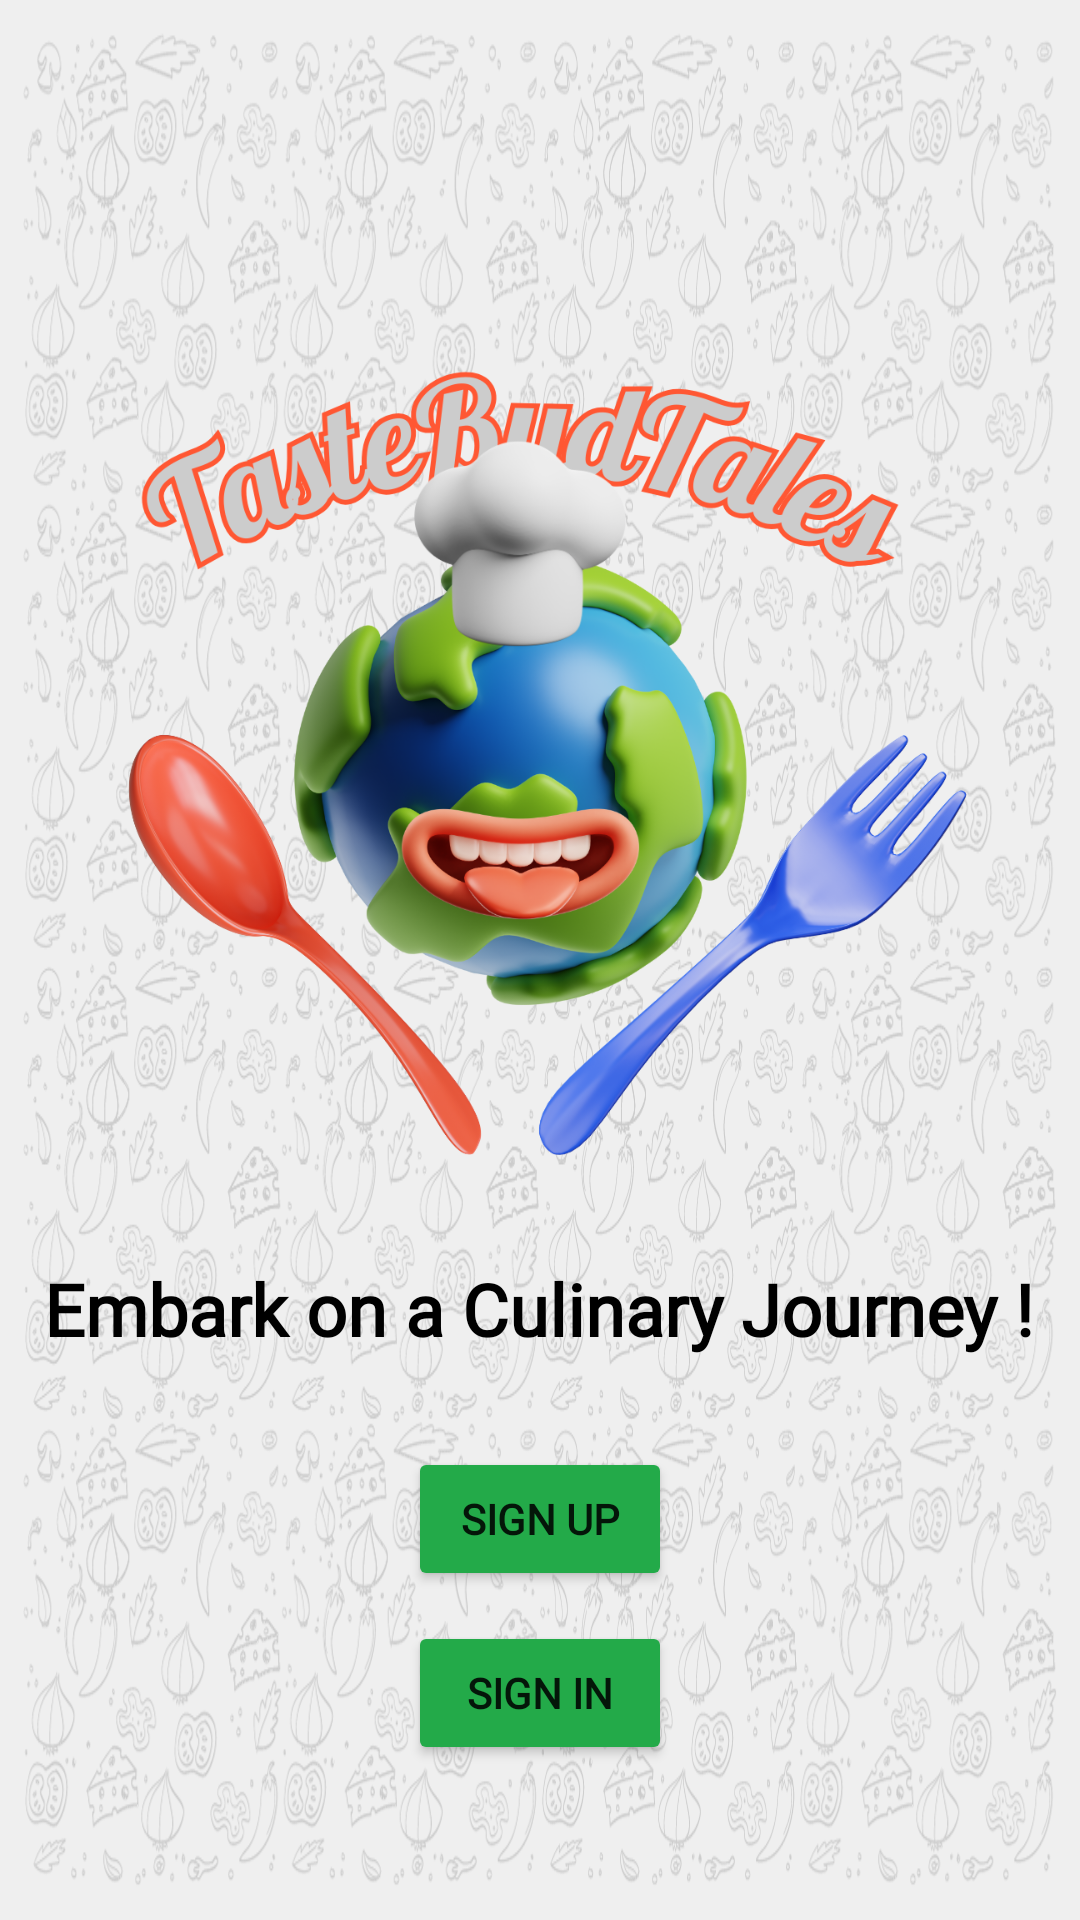

Write the Android layout XML for this screen, with the resource values it uses.
<!-- AndroidManifest.xml: application theme Theme.TasteBudTales -->
<!-- res/layout/home_landing_page_scrollable.xml -->
<?xml version="1.0" encoding="utf-8"?>
<ScrollView xmlns:android="http://schemas.android.com/apk/res/android"
    xmlns:app="http://schemas.android.com/apk/res-auto"
    xmlns:tools="http://schemas.android.com/tools"
    android:layout_width="match_parent"
    android:layout_height="match_parent"
    android:background="@drawable/background">

    <androidx.constraintlayout.widget.ConstraintLayout
        android:layout_width="match_parent"
        android:layout_height="wrap_content"
        android:layout_marginTop="50dp">


        <LinearLayout
            android:id="@+id/homepage_Content"
            android:layout_width="match_parent"
            android:layout_height="wrap_content"
            android:gravity="center"
            android:orientation="vertical"
            app:layout_constraintBottom_toBottomOf="parent"
            app:layout_constraintEnd_toEndOf="parent"
            app:layout_constraintStart_toStartOf="parent"
            app:layout_constraintTop_toTopOf="parent">

            <ImageView
                android:id="@+id/logo"
                android:layout_width="300dp"
                android:layout_height="300dp"
                android:layout_marginTop="50dp"
                android:src="@drawable/logo_tastebudtales" />

            <TextView
                android:id="@+id/textView2"
                android:layout_width="wrap_content"
                android:layout_height="wrap_content"
                android:layout_marginTop="20dp"
                android:layout_marginBottom="20dp"
                android:fontFamily="@font/dm_sans"
                android:text="Embark on a Culinary Journey !"
                android:textAlignment="center"
                android:textColor="#000000"
                android:textSize="24dp"
                android:textStyle="bold" />


            <Button
                android:id="@+id/signUp"
                android:layout_width="wrap_content"
                android:layout_height="wrap_content"
                android:layout_margin="10dp"
                android:backgroundTint="#23AA49"
                android:fontFamily="@font/dm_sans"
                android:text="Sign Up"
                android:textStyle="bold" />

            <Button
                android:id="@+id/signIn"
                android:layout_width="wrap_content"
                android:layout_height="wrap_content"
                android:backgroundTint="#23AA49"
                android:fontFamily="@font/dm_sans"
                android:text="Sign In"
                android:textStyle="bold" />
        </LinearLayout>
    </androidx.constraintlayout.widget.ConstraintLayout>
</ScrollView>
<!-- resources referenced by this layout -->
<resources>
  <!-- drawable background: jpg bitmap (drawable, 13774 bytes) -->
  <!-- drawable logo_tastebudtales: png bitmap (drawable, 496616 bytes) -->
  <style name="Theme.TasteBudTales" parent="Theme.MaterialComponents.DayNight.DarkActionBar">
          
          <item name="colorPrimary">@color/purple_500</item>
          <item name="colorPrimaryVariant">@color/purple_700</item>
          <item name="colorOnPrimary">@color/white</item>
          
          <item name="colorSecondary">@color/teal_200</item>
          <item name="colorSecondaryVariant">@color/teal_700</item>
          <item name="colorOnSecondary">@color/black</item>
          
          <item name="android:statusBarColor">?attr/colorPrimaryVariant</item>
          
      </style>
  <color name="purple_500">#FF6200EE</color>
  <color name="purple_700">#FF3700B3</color>
  <color name="white">#FFFFFFFF</color>
  <color name="teal_200">#FF03DAC5</color>
  <color name="teal_700">#FF018786</color>
  <color name="black">#FF000000</color>
</resources>
